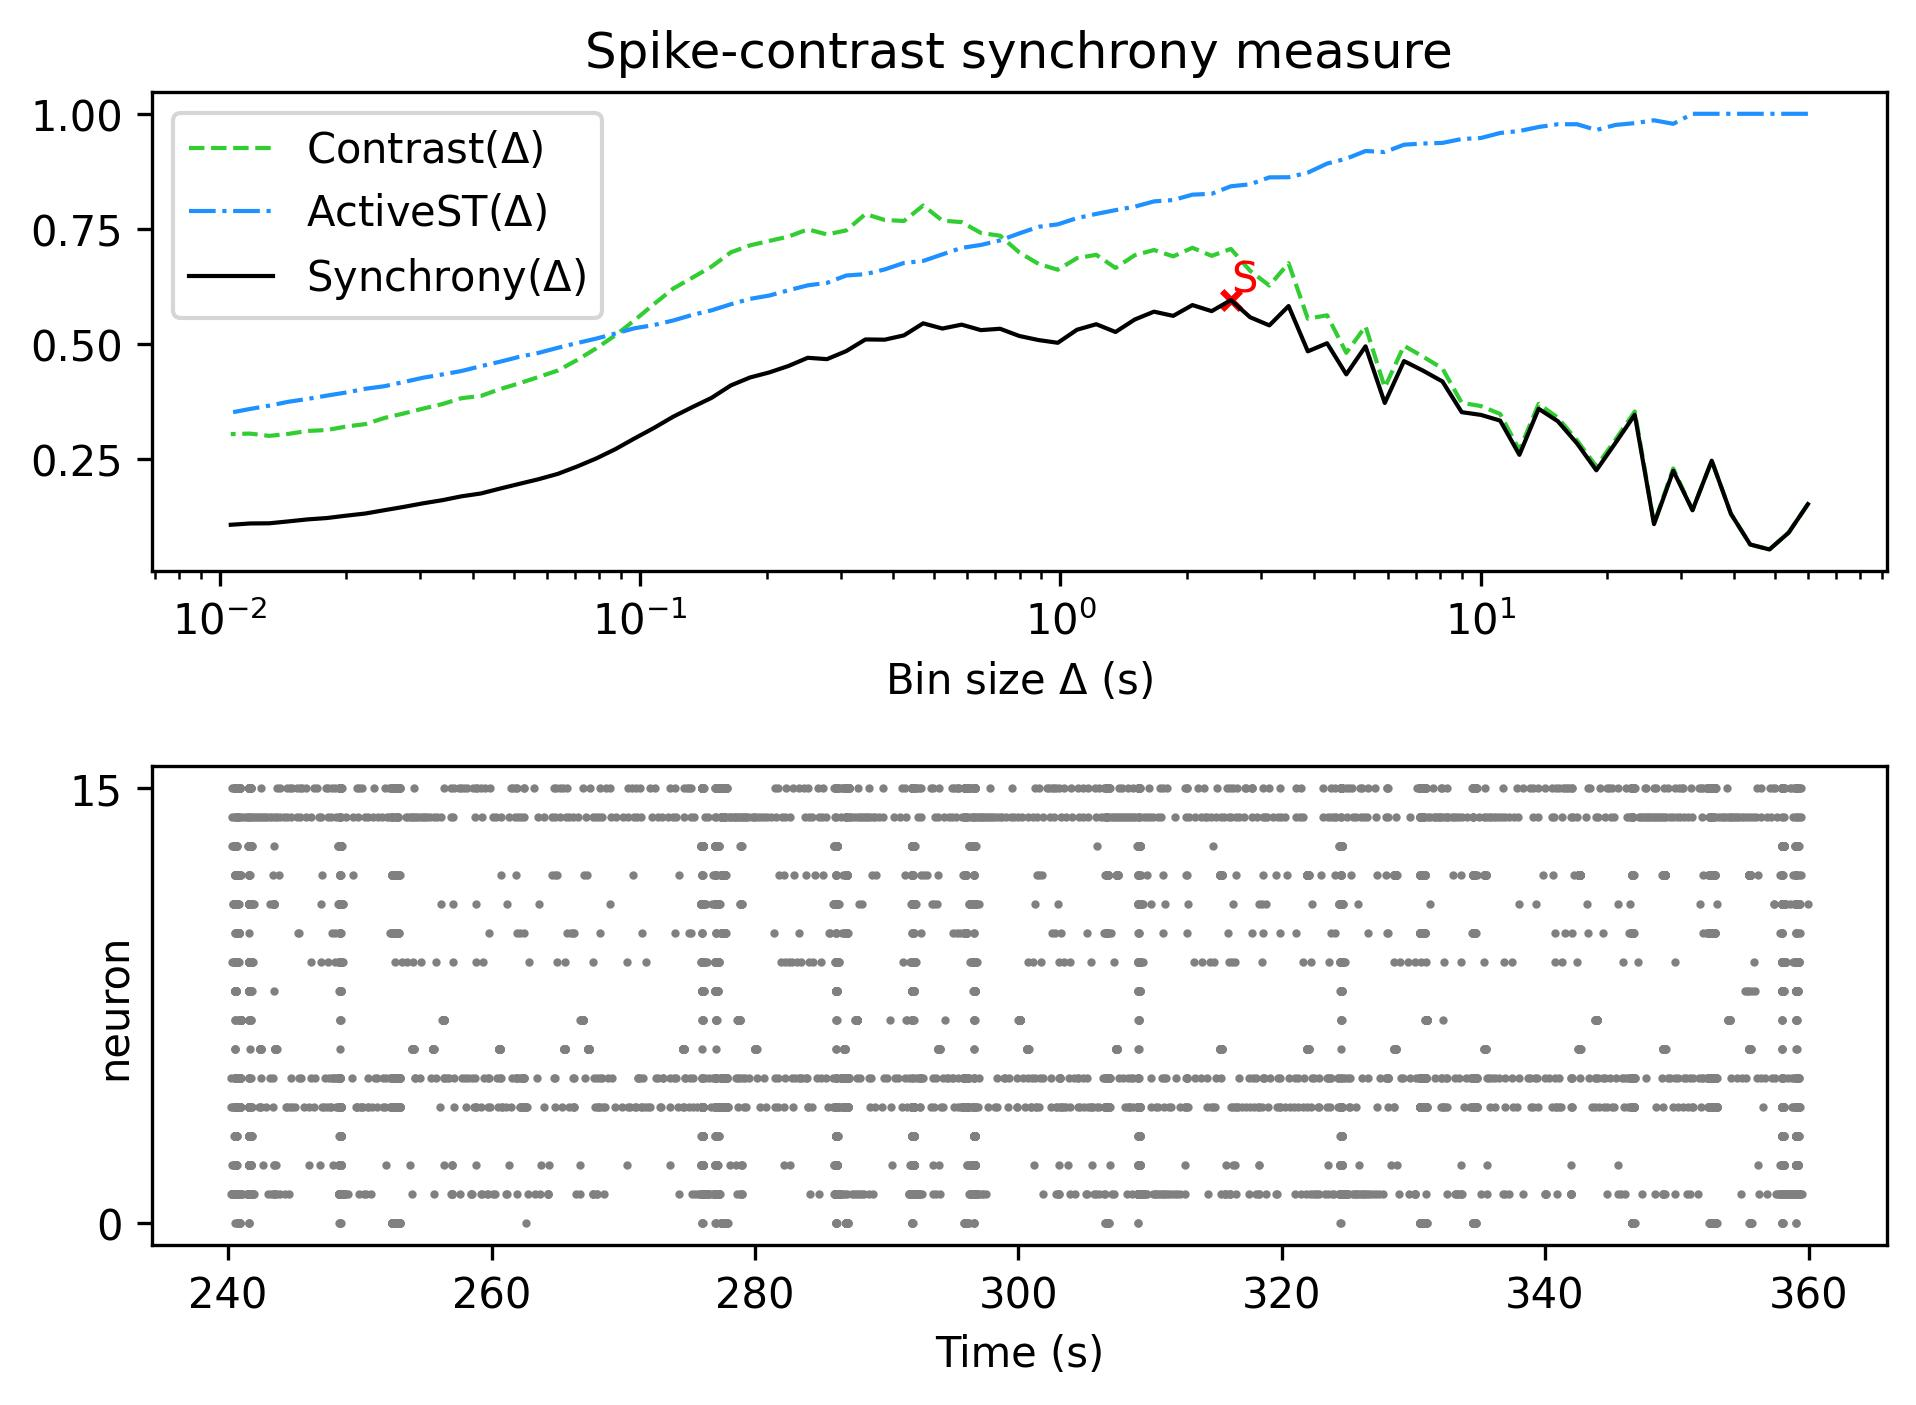

The table this chart was drawn from, first rows:
, Spike-contrast (60.0 s), Spike-contrast (54.0 s), Spike-contrast (48.6 s), Spike-contrast (43.74 s), Spike-contrast (39.366 s), Spike-contrast (35.429 s), Spike-contrast (31.886 s), Spike-contrast (28.698 s), Spike-contrast (25.828 s), Spike-contrast (23.245 s), Spike-contrast (20.921 s), Spike-contrast (18.829 s), Spike-contrast (16.946 s), Spike-contrast (15.251 s), Spike-contrast (13.726 s), Spike-contrast (12.353 s), Spike-contrast (11.118 s), Spike-contrast (10.006 s), Spike-contrast (9.006 s), Spike-contrast (8.105 s), Spike-contrast (7.295 s), Spike-contrast (6.565 s), Spike-contrast (5.909 s)
0, 0.151, 0.08905, 0.05245, 0.06331, 0.1297, 0.2456, 0.1378, 0.2236, 0.1075, 0.3454, 0.2844, 0.2246, 0.2829, 0.3312, 0.3585, 0.2583, 0.3327, 0.3451, 0.3511, 0.4178, 0.4411, 0.4622, 0.3711
